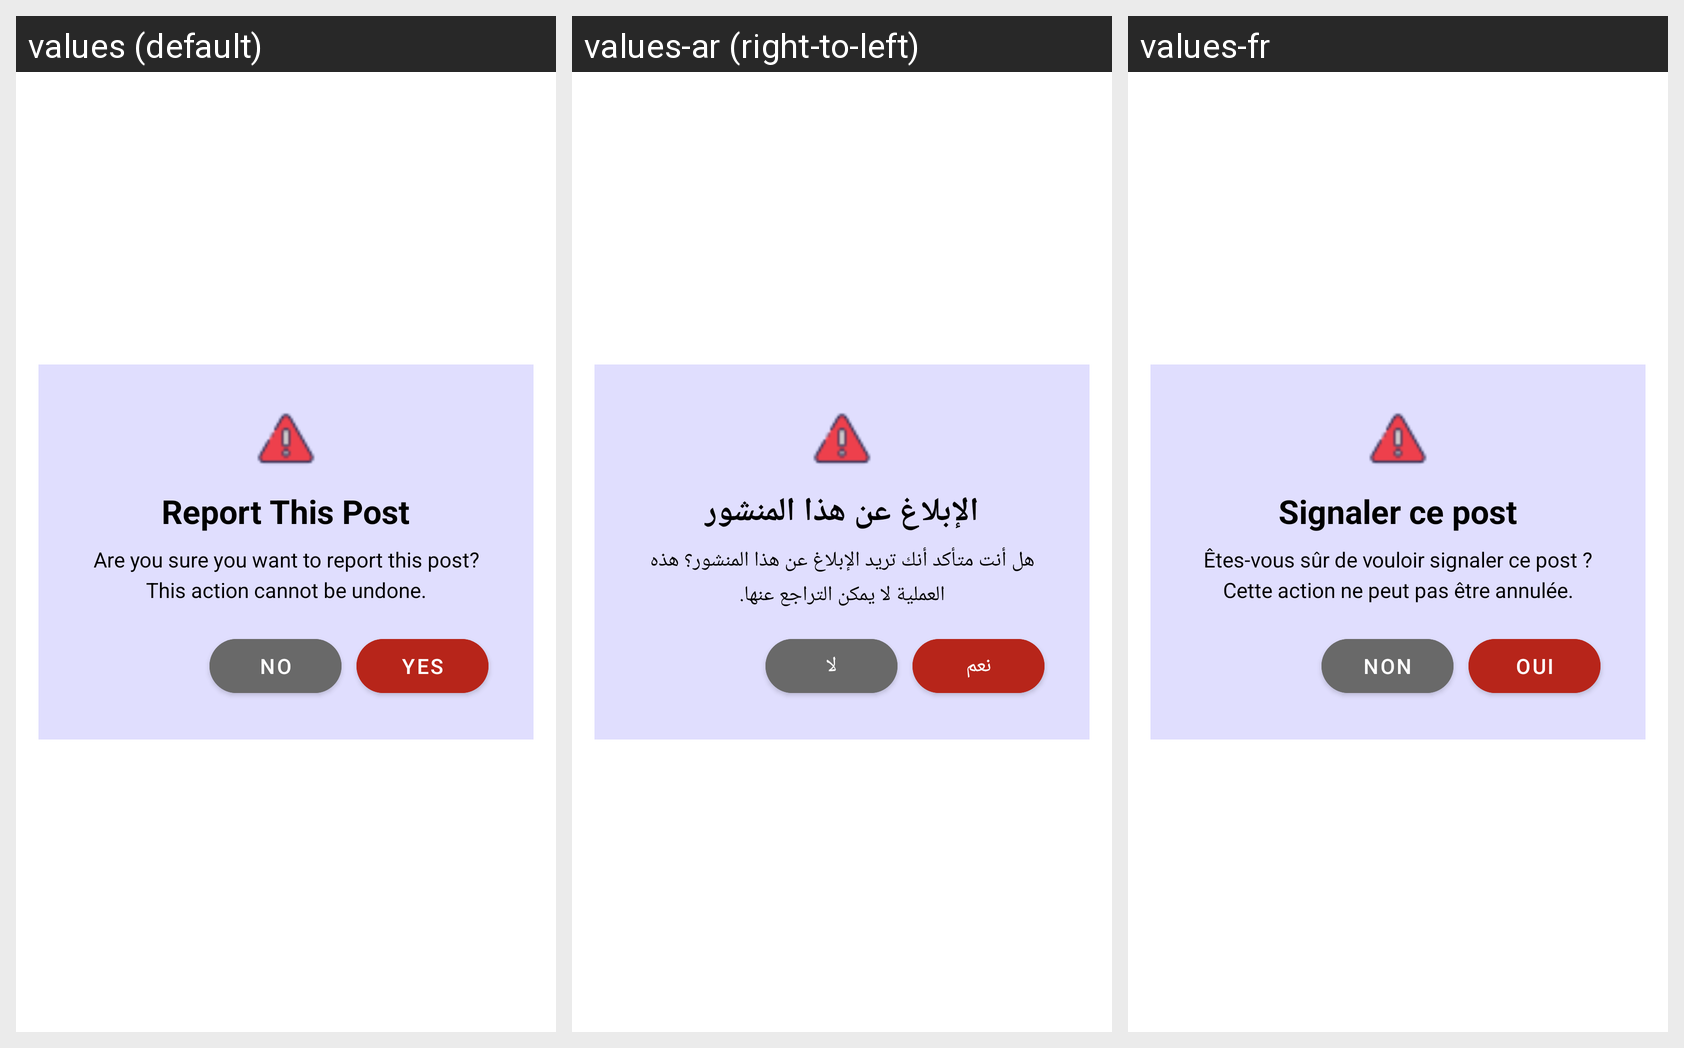

Strings drawn on this Android screen and how each of the app's shown locales translates them:
Android screen res/layout/dialog_report.xml rendered under 3 locales, left to right: values (default), values-ar (right-to-left), values-fr. Device: Nexus 5 (rendered at 1080×1920; each locale shown at half size, 540×960, under a caption strip naming it); theme Theme.NewStep.
Strings drawn on this screen, with the default value and each locale's value (text and hints the layout hard-codes, and strings that could not be matched under every locale, appear in the picture but are not listed):

report_this_post
  values: Report This Post
  values-ar: الإبلاغ عن هذا المنشور
  values-fr: Signaler ce post

are_you_sure_report_post
  values: Are you sure you want to report this post? This action cannot be undone.
  values-ar: هل أنت متأكد أنك تريد الإبلاغ عن هذا المنشور؟ هذه العملية لا يمكن التراجع عنها.
  values-fr: Êtes-vous sûr de vouloir signaler ce post ? Cette action ne peut pas être annulée.

no
  values: No
  values-ar: لا
  values-fr: Non

yes
  values: Yes
  values-ar: نعم
  values-fr: Oui
